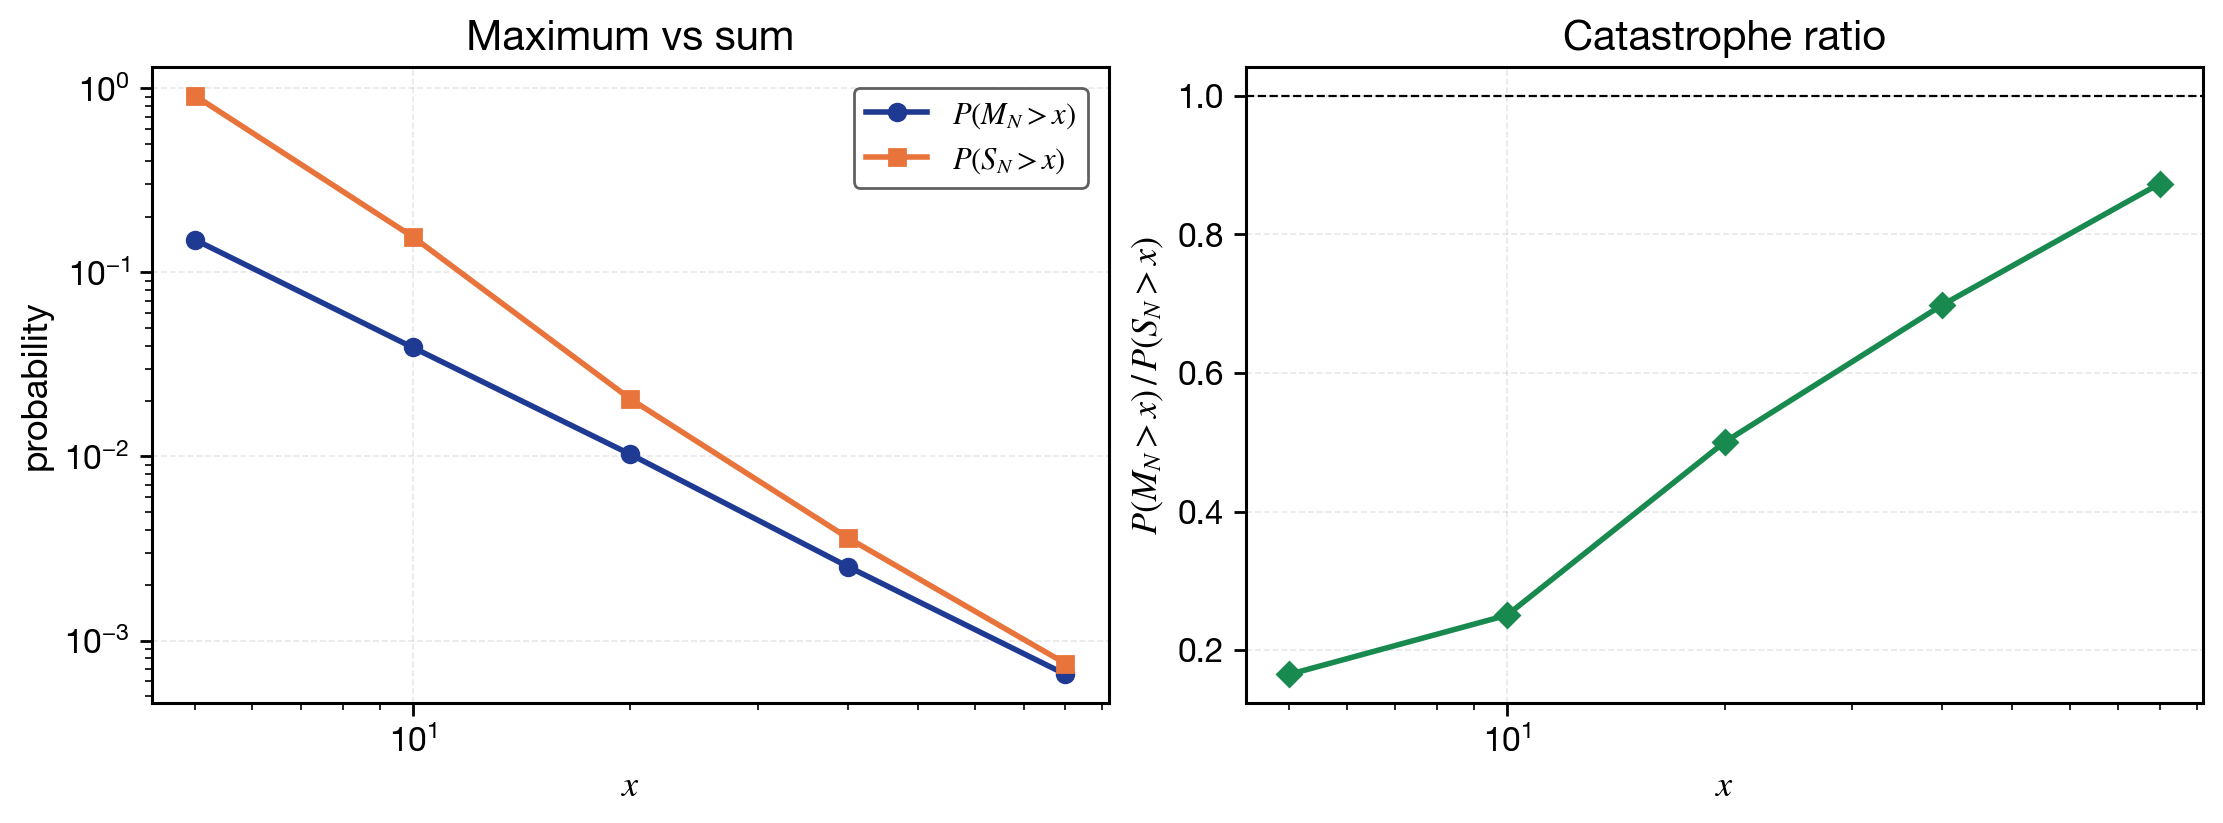

Data behind this chart, as committed beside it:
seed, design, N, alpha, x, n, p_max, p_sum, ratio, ci_low, ci_high, truth_method, run_id, config_hash, git_hash, code_version, run_timestamp
2001025171, pareto_alpha_2_N_4, 4, 2.0, 5.0, 200000, 0.1501, 0.909, 0.1651, 0.1633, 0.1668, crude_mc, F2_default, 7337d04d5357331a2981e0cb81e9eaa52ba40070…, ff4006c, 0.1.0, 2026-05-26T14:39:38+00:00
2240297063, pareto_alpha_2_N_4, 4, 2.0, 10.0, 200000, 0.03907, 0.156, 0.2504, 0.2445, 0.2565, crude_mc, F2_default, 7337d04d5357331a2981e0cb81e9eaa52ba40070…, ff4006c, 0.1.0, 2026-05-26T14:39:38+00:00
1311118443, pareto_alpha_2_N_4, 4, 2.0, 20.0, 200000, 0.01026, 0.02052, 0.5002, 0.4746, 0.5273, crude_mc, F2_default, 7337d04d5357331a2981e0cb81e9eaa52ba40070…, ff4006c, 0.1.0, 2026-05-26T14:39:38+00:00
2854122131, pareto_alpha_2_N_4, 4, 2.0, 40.0, 200000, 0.00252, 0.00361, 0.6981, 0.6231, 0.782, crude_mc, F2_default, 7337d04d5357331a2981e0cb81e9eaa52ba40070…, ff4006c, 0.1.0, 2026-05-26T14:39:38+00:00
2478801236, pareto_alpha_2_N_4, 4, 2.0, 80.0, 200000, 0.000655, 0.00075, 0.8733, 0.6909, 1.104, crude_mc, F2_default, 7337d04d5357331a2981e0cb81e9eaa52ba40070…, ff4006c, 0.1.0, 2026-05-26T14:39:38+00:00
